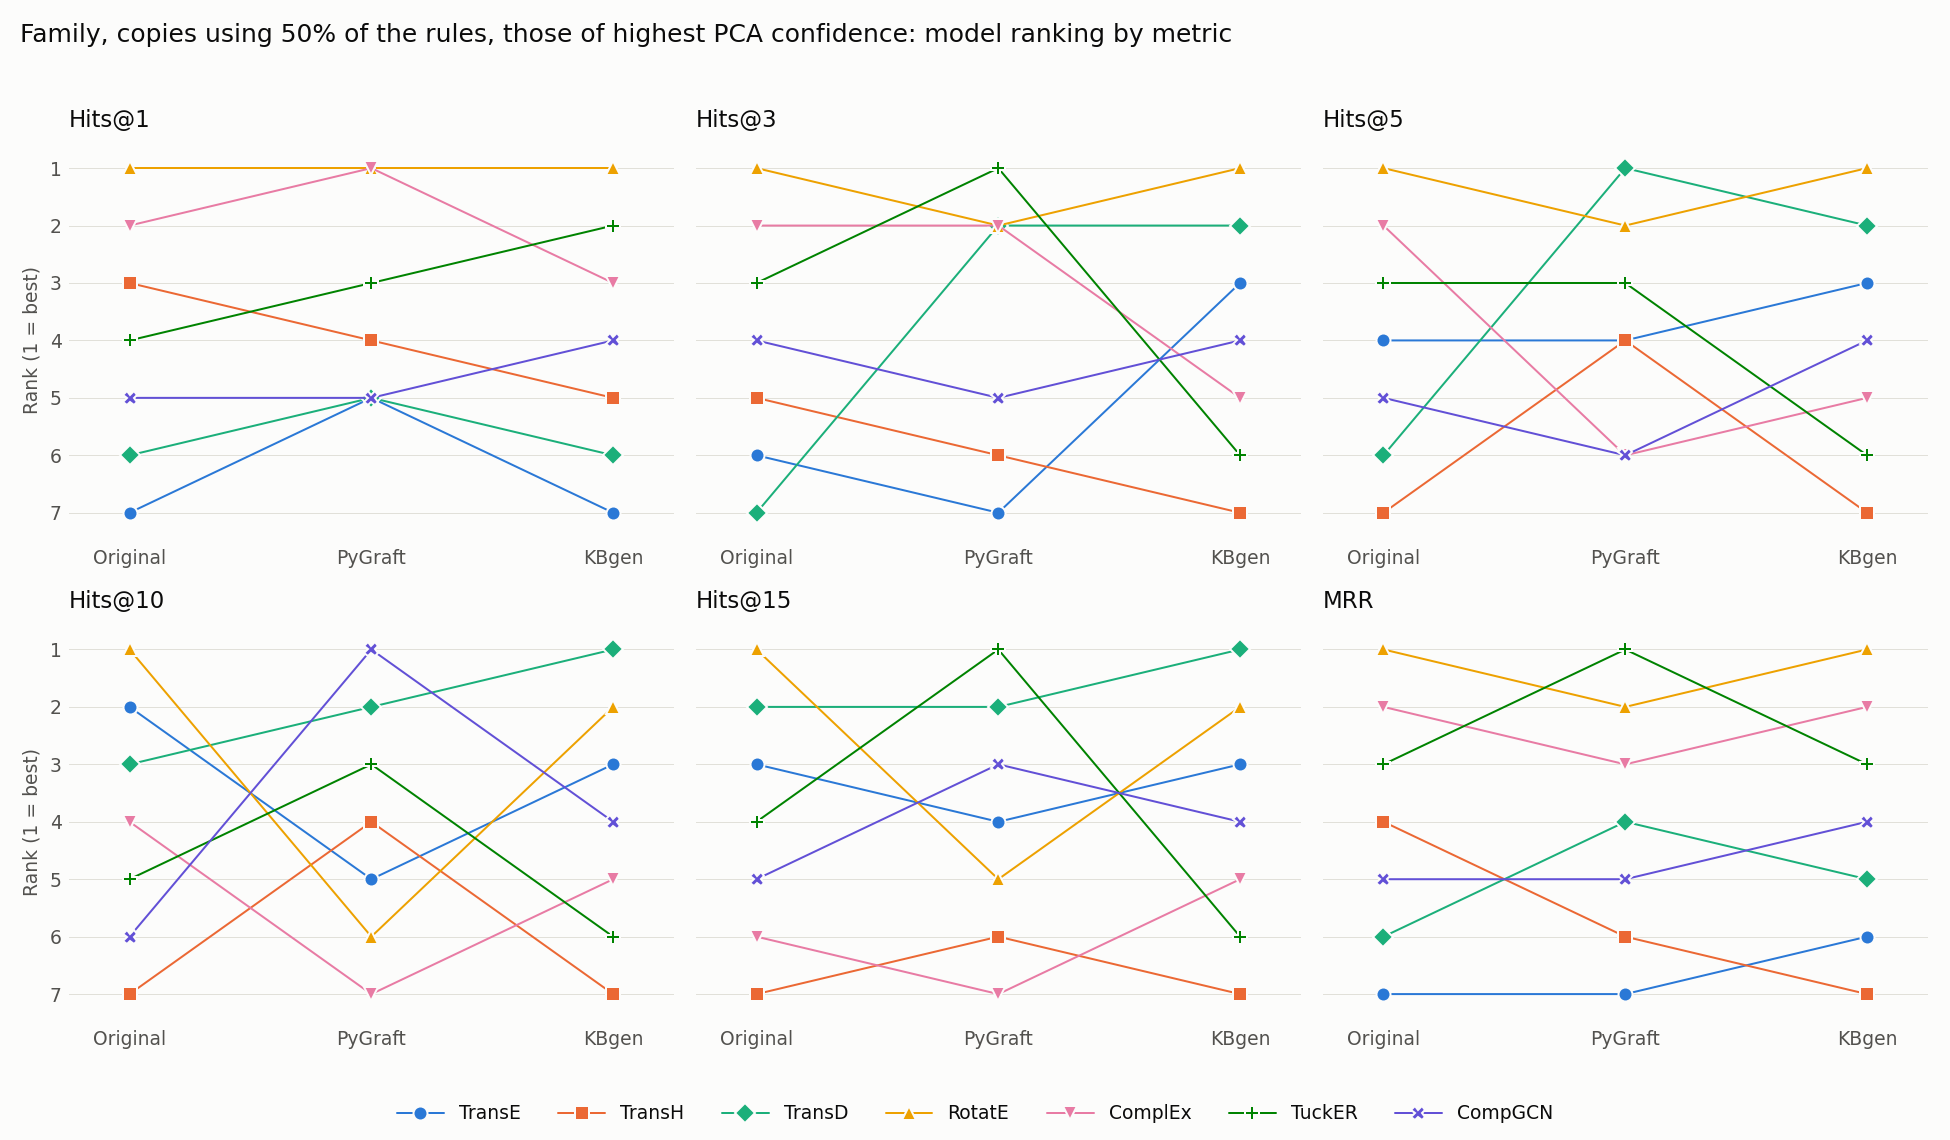

Data behind this chart, as committed beside it:
model, Original Hits@1, kbgen Hits@1, Original Hits@3, kbgen Hits@3, Original Hits@5, kbgen Hits@5, Original Hits@10, kbgen Hits@10, Original Hits@15, kbgen Hits@15, Original MRR, kbgen MRR
TransE, 7, 7, 6, 3, 4, 3, 2, 3, 3, 3, 7, 6
TransH, 3, 5, 5, 7, 7, 7, 7, 7, 7, 7, 4, 7
TransD, 6, 6, 7, 2, 6, 2, 3, 1, 2, 1, 6, 5
RotatE, 1, 1, 1, 1, 1, 1, 1, 2, 1, 2, 1, 1
ComplEx, 2, 3, 2, 5, 2, 5, 4, 5, 6, 5, 2, 2
TuckER, 4, 2, 3, 6, 3, 6, 5, 6, 4, 6, 3, 3
CompGCN, 5, 4, 4, 4, 5, 4, 6, 4, 5, 4, 5, 4
